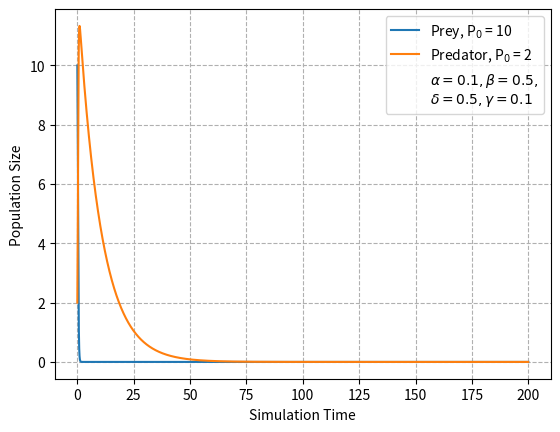

Write the Python code that produced this figure.



import numpy as np
import matplotlib.pyplot as plt





#x_init_list = [1, 2, 3, 4, 5]
#y_init_list = [1, 2, 3, 4, 5]
x_init_list = np.arange(1, 5)
y_init_list = np.arange(1, 5)

#x_init_list = np.arange(4, 8)
#y_init_list = np.arange(1, 5)

time = 200000

#x_data = [ [x_init] for x_init in x_init_list ]
#y_data = [ [y_init] for y_init in y_init_list ]
x_data = [ [10] ]
y_data = [ [2] ]

dt = .001

t_lin = np.linspace(0, dt*time, time)

#alpha = .4
alpha = .1
#beta = .3
beta = .5
#delta = .2
delta = .5
#gamma = .1
gamma = .1

for t in range(1, time):
    for c, item in enumerate(x_data):
        dx = (alpha*x_data[c][t-1] - beta*x_data[c][t-1] * y_data[c][t-1]) * dt
        #dy = (delta*x_prev * gamma*y_prev - y_prev) * dt
        new_x = x_data[c][t-1] + dx

        dy = (delta*new_x * y_data[c][t-1] - gamma*y_data[c][t-1]) * dt
        new_y = y_data[c][t-1] + dy

        x_data[c].append( new_x )
        y_data[c].append( new_y )

#print(x_data)


plt.plot(t_lin, x_data[0], label = 'Prey, P$_0$ = {}'.format(x_data[0][0]))
plt.plot(t_lin, y_data[0], label = 'Predator, P$_0$ = {}'.format(y_data[0][0]))
plt.scatter(1, 1, color = 'white', label = r'$\alpha = {0}, \beta = {1},$'.format(alpha, beta) + '\n' + r'$\delta = {0}, \gamma = {1}$'.format(delta, gamma))

#plt.scatter(gamma/delta, alpha/beta)

plt.xlabel('Simulation Time')
plt.ylabel('Population Size')

#print(x_data[c])
#print(y_data[c])


#for c, item in enumerate(x_data):
#    plt.plot(x_data[c], y_data[c])

plt.legend()

plt.grid(linestyle = '--')

#plt.show()
plt.savefig('prey_pred_004.png')
